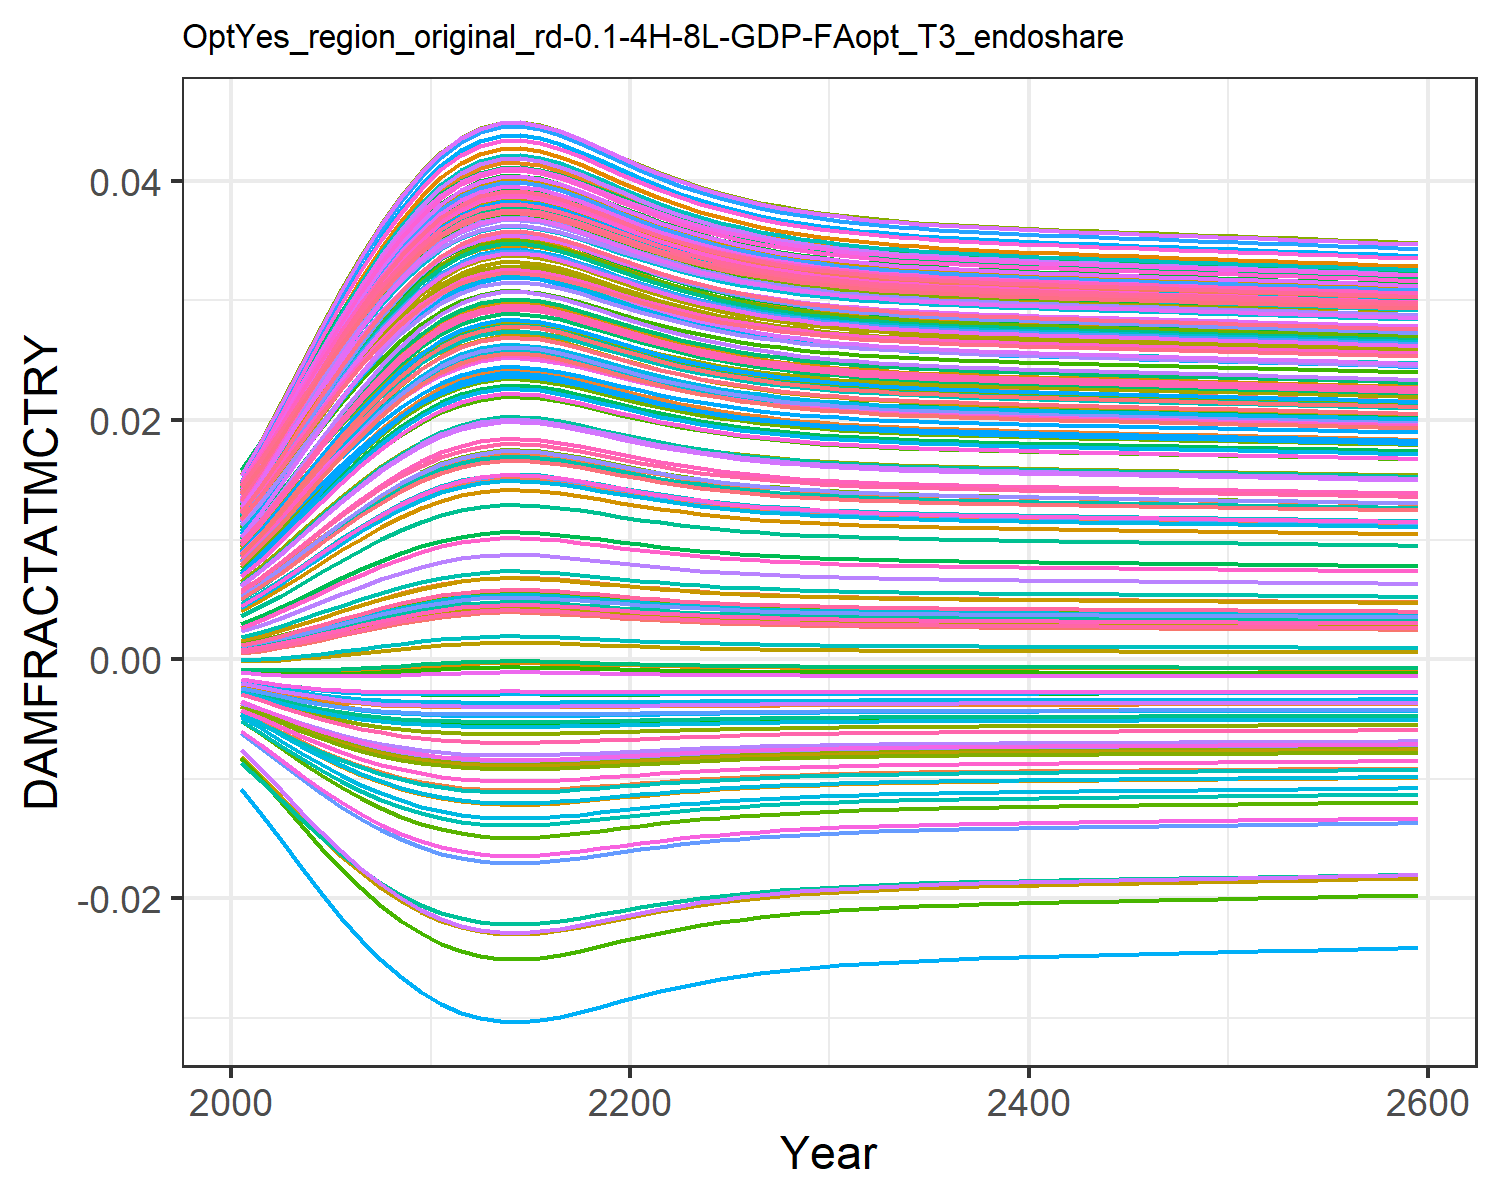

The table this chart was drawn from, first rows:
0.0004944558363300738, 0.009035041868853537, 0.0010779841660710774, 0.0127878253965087, 0.00461966740140384, -0.0036702585896140017, 0.005396870574371772, -0.004468618289771348, 0.0015197870186281555, 0.007712177554695604, -0.002175850673307704, 0.01452616220537947, 0.014177142238750337, 0.011646475765467606, -0.0008179012320524119, 0.01390162019000104, 0.012861461062364172, -0.0023375822918926628, -0.004484082233695831, 0.01275811598117009, 0.004026221859281131, 0.00963568972124365, 0.014346147544533642, 0.01391696621400593
0.0007213, 0.01085, 0.001388, 0.0153, 0.005549, -0.004316, 0.006476, -0.005253, 0.001935, 0.009241, -0.002498, 0.01711, 0.01691, 0.01386, -0.0008842, 0.01658, 0.01499, -0.002698, -0.005372, 0.01512, 0.004919, 0.01155, 0.01675, 0.01646
0.0009943, 0.01284, 0.001752, 0.01805, 0.006586, -0.00499, 0.007674, -0.006073, 0.002413, 0.01093, -0.002815, 0.01995, 0.0199, 0.0163, -0.0009296, 0.01952, 0.01731, -0.003059, -0.006308, 0.0177, 0.005917, 0.01366, 0.01937, 0.01924
0.001305, 0.01492, 0.002157, 0.02092, 0.007684, -0.00565, 0.008932, -0.006881, 0.002933, 0.0127, -0.003105, 0.02289, 0.02301, 0.01884, -0.0009464, 0.02258, 0.01971, -0.003398, -0.00724, 0.02038, 0.006974, 0.01584, 0.02207, 0.02212
0.00164, 0.01699, 0.002584, 0.02375, 0.008793, -0.006265, 0.01019, -0.007637, 0.003474, 0.01446, -0.003352, 0.0258, 0.0261, 0.02136, -0.0009322, 0.0256, 0.02207, -0.003697, -0.008122, 0.02302, 0.008042, 0.01801, 0.02474, 0.02496
0.001987, 0.01899, 0.003021, 0.02648, 0.009879, -0.006819, 0.01142, -0.008322, 0.004017, 0.01617, -0.003551, 0.0286, 0.02906, 0.02379, -0.0008897, 0.0285, 0.02433, -0.003949, -0.00893, 0.02556, 0.009088, 0.0201, 0.02728, 0.02769
0.002334, 0.02086, 0.00345, 0.02903, 0.01091, -0.007303, 0.01258, -0.008924, 0.004544, 0.01777, -0.003704, 0.03121, 0.03182, 0.02607, -0.0008245, 0.03121, 0.02643, -0.004154, -0.00965, 0.02792, 0.01008, 0.02205, 0.02963, 0.03023
0.002674, 0.0226, 0.003867, 0.03138, 0.01188, -0.007722, 0.01366, -0.00945, 0.005051, 0.01927, -0.003816, 0.03363, 0.03438, 0.02819, -0.0007418, 0.03372, 0.02836, -0.004316, -0.01029, 0.03011, 0.01102, 0.02386, 0.0318, 0.03257
0.002994, 0.02416, 0.004254, 0.03348, 0.01275, -0.008073, 0.01463, -0.009892, 0.005516, 0.02061, -0.003893, 0.03577, 0.03666, 0.03007, -0.0006502, 0.03595, 0.03008, -0.004439, -0.01083, 0.03205, 0.01186, 0.02548, 0.03372, 0.03465
0.003282, 0.0255, 0.0046, 0.0353, 0.01352, -0.008358, 0.01548, -0.01025, 0.005929, 0.02177, -0.003941, 0.03763, 0.03863, 0.03171, -0.0005573, 0.03788, 0.03155, -0.004528, -0.01128, 0.03372, 0.0126, 0.02687, 0.03538, 0.03645
0.00353, 0.02663, 0.004896, 0.0368, 0.01416, -0.008582, 0.01619, -0.01054, 0.00628, 0.02274, -0.003969, 0.03917, 0.04027, 0.03307, -0.0004704, 0.03948, 0.03278, -0.004591, -0.01164, 0.03511, 0.01322, 0.02803, 0.03675, 0.03794
0.003715, 0.02745, 0.005117, 0.0379, 0.01464, -0.008739, 0.01671, -0.01074, 0.006541, 0.02345, -0.003981, 0.0403, 0.04146, 0.03407, -0.0004015, 0.04065, 0.03367, -0.00463, -0.0119, 0.03612, 0.01368, 0.02888, 0.03774, 0.03903
0.003839, 0.02798, 0.005263, 0.03862, 0.01494, -0.008838, 0.01705, -0.01087, 0.006713, 0.02391, -0.003986, 0.04103, 0.04224, 0.03471, -0.0003541, 0.04141, 0.03425, -0.004652, -0.01206, 0.03678, 0.01398, 0.02943, 0.03839, 0.03973
0.003908, 0.02828, 0.005345, 0.03902, 0.01512, -0.008891, 0.01723, -0.01094, 0.006808, 0.02417, -0.003988, 0.04143, 0.04267, 0.03507, -0.000327, 0.04183, 0.03457, -0.004663, -0.01215, 0.03715, 0.01415, 0.02973, 0.03874, 0.04012
0.003919, 0.02833, 0.005358, 0.03908, 0.01515, -0.0089, 0.01727, -0.01095, 0.006825, 0.02421, -0.003988, 0.0415, 0.04274, 0.03513, -0.0003224, 0.0419, 0.03462, -0.004665, -0.01216, 0.03721, 0.01418, 0.02979, 0.0388, 0.04019
0.003879, 0.02816, 0.005311, 0.03886, 0.01505, -0.00887, 0.01716, -0.01091, 0.006769, 0.02406, -0.003987, 0.04127, 0.0425, 0.03493, -0.0003381, 0.04166, 0.03444, -0.004659, -0.01211, 0.037, 0.01408, 0.02961, 0.0386, 0.03996
0.003802, 0.02782, 0.00522, 0.03841, 0.01485, -0.008809, 0.01695, -0.01083, 0.006662, 0.02378, -0.003985, 0.04081, 0.04201, 0.03452, -0.0003683, 0.04118, 0.03408, -0.004646, -0.01201, 0.03659, 0.01389, 0.02927, 0.0382, 0.03952
0.003701, 0.02738, 0.0051, 0.03782, 0.0146, -0.008728, 0.01667, -0.01073, 0.006521, 0.02339, -0.003981, 0.04021, 0.04137, 0.03399, -0.0004069, 0.04056, 0.0336, -0.004627, -0.01188, 0.03605, 0.01365, 0.02881, 0.03766, 0.03894
0.003588, 0.02689, 0.004966, 0.03715, 0.01431, -0.008633, 0.01635, -0.01061, 0.006363, 0.02296, -0.003973, 0.03953, 0.04065, 0.03339, -0.000449, 0.03985, 0.03306, -0.004604, -0.01172, 0.03543, 0.01337, 0.0283, 0.03706, 0.03829
0.003475, 0.02638, 0.004831, 0.03647, 0.01402, -0.008534, 0.01603, -0.01048, 0.006203, 0.02253, -0.003964, 0.03884, 0.03991, 0.03277, -0.0004902, 0.03913, 0.03251, -0.004578, -0.01156, 0.03481, 0.01309, 0.02778, 0.03645, 0.03761
0.003367, 0.02589, 0.004702, 0.03582, 0.01374, -0.008437, 0.01572, -0.01036, 0.006051, 0.02211, -0.003952, 0.03817, 0.0392, 0.03218, -0.0005281, 0.03844, 0.03198, -0.004551, -0.01141, 0.0342, 0.01282, 0.02727, 0.03585, 0.03697
0.003269, 0.02544, 0.004584, 0.03522, 0.01349, -0.008346, 0.01544, -0.01024, 0.00591, 0.02172, -0.003939, 0.03755, 0.03854, 0.03164, -0.0005617, 0.03779, 0.03149, -0.004525, -0.01126, 0.03365, 0.01257, 0.02681, 0.0353, 0.03637
0.00318, 0.02503, 0.004478, 0.03466, 0.01325, -0.00826, 0.01518, -0.01013, 0.005783, 0.02136, -0.003926, 0.03698, 0.03794, 0.03114, -0.0005913, 0.0372, 0.03104, -0.004499, -0.01112, 0.03313, 0.01234, 0.02638, 0.0348, 0.03582
0.003101, 0.02466, 0.004383, 0.03416, 0.01304, -0.008182, 0.01495, -0.01003, 0.00567, 0.02104, -0.003913, 0.03647, 0.0374, 0.03069, -0.0006168, 0.03667, 0.03063, -0.004474, -0.011, 0.03268, 0.01214, 0.026, 0.03435, 0.03533
0.003031, 0.02434, 0.004299, 0.03372, 0.01286, -0.008112, 0.01474, -0.009941, 0.00557, 0.02076, -0.0039, 0.03602, 0.03693, 0.03029, -0.0006385, 0.03621, 0.03028, -0.004452, -0.01089, 0.03227, 0.01196, 0.02566, 0.03395, 0.03489
0.002971, 0.02405, 0.004227, 0.03334, 0.01269, -0.008049, 0.01456, -0.009862, 0.005483, 0.02051, -0.003888, 0.03563, 0.03651, 0.02994, -0.0006571, 0.0358, 0.02996, -0.004431, -0.01079, 0.03191, 0.0118, 0.02536, 0.03359, 0.03451
0.002919, 0.0238, 0.004163, 0.033, 0.01255, -0.007994, 0.01441, -0.009792, 0.005408, 0.0203, -0.003877, 0.03528, 0.03614, 0.02964, -0.0006728, 0.03544, 0.02968, -0.004412, -0.01071, 0.0316, 0.01167, 0.02511, 0.03328, 0.03418
0.002874, 0.02358, 0.004109, 0.03271, 0.01243, -0.007946, 0.01427, -0.009731, 0.005342, 0.02011, -0.003867, 0.03498, 0.03582, 0.02938, -0.0006861, 0.03512, 0.02944, -0.004396, -0.01063, 0.03133, 0.01155, 0.02488, 0.03302, 0.03388
0.002835, 0.02339, 0.004062, 0.03245, 0.01232, -0.007903, 0.01415, -0.009678, 0.005286, 0.01995, -0.003858, 0.03472, 0.03554, 0.02915, -0.0006973, 0.03485, 0.02924, -0.004381, -0.01057, 0.03109, 0.01145, 0.02468, 0.03278, 0.03363
0.002801, 0.02323, 0.004021, 0.03223, 0.01223, -0.007866, 0.01405, -0.009631, 0.005237, 0.01981, -0.00385, 0.03449, 0.0353, 0.02895, -0.0007068, 0.03462, 0.02906, -0.004368, -0.01051, 0.03089, 0.01136, 0.02451, 0.03258, 0.03341
0.002773, 0.02309, 0.003986, 0.03204, 0.01215, -0.007834, 0.01396, -0.009591, 0.005195, 0.01969, -0.003843, 0.0343, 0.0351, 0.02878, -0.000715, 0.03442, 0.0289, -0.004357, -0.01046, 0.03071, 0.01128, 0.02437, 0.03241, 0.03322
0.002748, 0.02297, 0.003956, 0.03187, 0.01208, -0.007806, 0.01389, -0.009555, 0.005158, 0.01958, -0.003836, 0.03413, 0.03492, 0.02863, -0.0007219, 0.03424, 0.02876, -0.004347, -0.01042, 0.03056, 0.01121, 0.02424, 0.03225, 0.03306
0.002726, 0.02286, 0.00393, 0.03173, 0.01202, -0.007781, 0.01382, -0.009524, 0.005126, 0.01949, -0.00383, 0.03398, 0.03476, 0.0285, -0.0007279, 0.03409, 0.02865, -0.004338, -0.01038, 0.03043, 0.01116, 0.02413, 0.03212, 0.03291
0.002707, 0.02277, 0.003906, 0.0316, 0.01197, -0.00776, 0.01376, -0.009497, 0.005098, 0.01941, -0.003825, 0.03385, 0.03462, 0.02838, -0.000733, 0.03395, 0.02854, -0.00433, -0.01034, 0.03031, 0.01111, 0.02403, 0.032, 0.03279
0.00269, 0.02268, 0.003886, 0.03149, 0.01192, -0.007741, 0.01371, -0.009473, 0.005074, 0.01933, -0.003821, 0.03374, 0.0345, 0.02828, -0.0007376, 0.03383, 0.02845, -0.004323, -0.01031, 0.0302, 0.01106, 0.02395, 0.0319, 0.03268
0.002675, 0.02261, 0.003868, 0.03139, 0.01188, -0.007723, 0.01366, -0.009451, 0.005052, 0.01927, -0.003817, 0.03363, 0.03439, 0.02819, -0.0007415, 0.03373, 0.02837, -0.004316, -0.01029, 0.03011, 0.01102, 0.02387, 0.03181, 0.03258
0.002662, 0.02254, 0.003852, 0.0313, 0.01184, -0.007708, 0.01362, -0.009432, 0.005032, 0.01921, -0.003813, 0.03354, 0.03429, 0.02811, -0.0007451, 0.03363, 0.02829, -0.004311, -0.01026, 0.03003, 0.01098, 0.0238, 0.03173, 0.03249
0.00265, 0.02248, 0.003837, 0.03122, 0.01181, -0.007694, 0.01358, -0.009414, 0.005015, 0.01916, -0.003809, 0.03346, 0.0342, 0.02804, -0.0007483, 0.03354, 0.02823, -0.004305, -0.01024, 0.02995, 0.01095, 0.02374, 0.03165, 0.03241
0.002639, 0.02243, 0.003824, 0.03114, 0.01178, -0.007681, 0.01355, -0.009398, 0.004998, 0.01911, -0.003806, 0.03338, 0.03412, 0.02797, -0.0007512, 0.03346, 0.02817, -0.004301, -0.01022, 0.02988, 0.01092, 0.02368, 0.03158, 0.03233
0.002629, 0.02237, 0.003811, 0.03107, 0.01175, -0.007669, 0.01352, -0.009383, 0.004983, 0.01907, -0.003803, 0.03331, 0.03405, 0.02791, -0.0007539, 0.03339, 0.02811, -0.004296, -0.0102, 0.02982, 0.01089, 0.02363, 0.03152, 0.03226
0.002619, 0.02233, 0.003799, 0.03101, 0.01172, -0.007657, 0.01349, -0.009368, 0.004969, 0.01903, -0.0038, 0.03324, 0.03398, 0.02785, -0.0007564, 0.03332, 0.02806, -0.004292, -0.01019, 0.02976, 0.01087, 0.02358, 0.03146, 0.0322
0.00261, 0.02228, 0.003788, 0.03095, 0.0117, -0.007647, 0.01346, -0.009355, 0.004956, 0.01899, -0.003798, 0.03318, 0.03391, 0.02779, -0.0007587, 0.03325, 0.02801, -0.004288, -0.01017, 0.0297, 0.01084, 0.02353, 0.0314, 0.03214
0.002601, 0.02224, 0.003778, 0.03089, 0.01167, -0.007636, 0.01343, -0.009342, 0.004943, 0.01895, -0.003795, 0.03312, 0.03384, 0.02774, -0.0007609, 0.03319, 0.02796, -0.004284, -0.01015, 0.02965, 0.01082, 0.02348, 0.03135, 0.03208
0.002593, 0.0222, 0.003767, 0.03083, 0.01165, -0.007626, 0.0134, -0.009329, 0.00493, 0.01892, -0.003792, 0.03306, 0.03378, 0.02769, -0.0007631, 0.03313, 0.02791, -0.00428, -0.01014, 0.02959, 0.0108, 0.02344, 0.0313, 0.03202
0.002585, 0.02215, 0.003757, 0.03077, 0.01163, -0.007617, 0.01338, -0.009317, 0.004918, 0.01888, -0.00379, 0.033, 0.03372, 0.02764, -0.0007652, 0.03307, 0.02786, -0.004277, -0.01012, 0.02954, 0.01078, 0.0234, 0.03124, 0.03197
0.002577, 0.02211, 0.003748, 0.03072, 0.0116, -0.007607, 0.01335, -0.009305, 0.004906, 0.01885, -0.003788, 0.03295, 0.03366, 0.02759, -0.0007672, 0.03301, 0.02782, -0.004273, -0.01011, 0.02949, 0.01075, 0.02335, 0.03119, 0.03191
0.002569, 0.02207, 0.003738, 0.03067, 0.01158, -0.007598, 0.01333, -0.009293, 0.004895, 0.01881, -0.003785, 0.03289, 0.0336, 0.02754, -0.0007692, 0.03296, 0.02777, -0.004269, -0.0101, 0.02944, 0.01073, 0.02331, 0.03114, 0.03186
0.002561, 0.02203, 0.003728, 0.03061, 0.01156, -0.007588, 0.0133, -0.009281, 0.004883, 0.01878, -0.003783, 0.03284, 0.03355, 0.02749, -0.0007712, 0.0329, 0.02773, -0.004266, -0.01008, 0.02939, 0.01071, 0.02327, 0.0311, 0.03181
0.002553, 0.02199, 0.003719, 0.03056, 0.01154, -0.007579, 0.01328, -0.00927, 0.004872, 0.01874, -0.00378, 0.03278, 0.03349, 0.02745, -0.0007731, 0.03284, 0.02769, -0.004262, -0.01007, 0.02934, 0.01069, 0.02323, 0.03105, 0.03175
0.002545, 0.02196, 0.003709, 0.03051, 0.01152, -0.007569, 0.01326, -0.009258, 0.00486, 0.01871, -0.003778, 0.03273, 0.03343, 0.0274, -0.0007751, 0.03279, 0.02764, -0.004259, -0.01005, 0.02929, 0.01067, 0.02319, 0.031, 0.0317
0.002538, 0.02192, 0.0037, 0.03045, 0.01149, -0.00756, 0.01323, -0.009246, 0.004849, 0.01868, -0.003775, 0.03267, 0.03337, 0.02735, -0.000777, 0.03273, 0.0276, -0.004255, -0.01004, 0.02924, 0.01065, 0.02315, 0.03095, 0.03165
0.00253, 0.02188, 0.00369, 0.0304, 0.01147, -0.00755, 0.01321, -0.009234, 0.004837, 0.01864, -0.003773, 0.03262, 0.03331, 0.0273, -0.0007789, 0.03267, 0.02756, -0.004251, -0.01002, 0.02919, 0.01063, 0.02311, 0.0309, 0.03159
0.002522, 0.02184, 0.003681, 0.03034, 0.01145, -0.007541, 0.01318, -0.009222, 0.004825, 0.01861, -0.00377, 0.03256, 0.03325, 0.02725, -0.0007809, 0.03261, 0.02751, -0.004248, -0.01001, 0.02914, 0.0106, 0.02307, 0.03085, 0.03154
0.002514, 0.0218, 0.003671, 0.03029, 0.01143, -0.007531, 0.01316, -0.00921, 0.004814, 0.01857, -0.003768, 0.03251, 0.0332, 0.0272, -0.0007828, 0.03256, 0.02747, -0.004244, -0.009995, 0.02909, 0.01058, 0.02302, 0.0308, 0.03148
0.002506, 0.02176, 0.003661, 0.03023, 0.0114, -0.007521, 0.01313, -0.009198, 0.004802, 0.01854, -0.003765, 0.03245, 0.03314, 0.02715, -0.0007847, 0.0325, 0.02742, -0.00424, -0.00998, 0.02904, 0.01056, 0.02298, 0.03075, 0.03143
0.002498, 0.02171, 0.003652, 0.03018, 0.01138, -0.007511, 0.0131, -0.009185, 0.00479, 0.0185, -0.003762, 0.03239, 0.03308, 0.02711, -0.0007867, 0.03244, 0.02738, -0.004236, -0.009965, 0.02899, 0.01054, 0.02294, 0.0307, 0.03137
0.00249, 0.02167, 0.003642, 0.03012, 0.01136, -0.007501, 0.01308, -0.009173, 0.004778, 0.01847, -0.00376, 0.03234, 0.03301, 0.02705, -0.0007886, 0.03238, 0.02733, -0.004232, -0.00995, 0.02894, 0.01052, 0.0229, 0.03065, 0.03132
0.002482, 0.02163, 0.003632, 0.03007, 0.01134, -0.007491, 0.01305, -0.00916, 0.004766, 0.01843, -0.003757, 0.03228, 0.03295, 0.027, -0.0007906, 0.03232, 0.02728, -0.004228, -0.009934, 0.02889, 0.01049, 0.02285, 0.03059, 0.03126
0.002473, 0.02159, 0.003622, 0.03001, 0.01131, -0.007481, 0.01303, -0.009147, 0.004753, 0.01839, -0.003754, 0.03222, 0.03289, 0.02695, -0.0007926, 0.03226, 0.02724, -0.004225, -0.009919, 0.02883, 0.01047, 0.02281, 0.03054, 0.03121
0.002465, 0.02155, 0.003611, 0.02995, 0.01129, -0.007471, 0.013, -0.009134, 0.004741, 0.01836, -0.003751, 0.03216, 0.03283, 0.0269, -0.0007945, 0.0322, 0.02719, -0.00422, -0.009903, 0.02878, 0.01045, 0.02276, 0.03049, 0.03115
